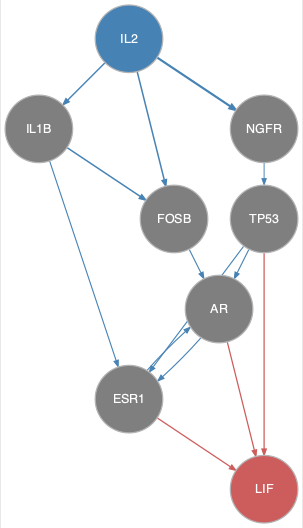

Values plotted in this chart, from the file beside it:
from	to
AR	ESR1
ESR1	AR
FOSB	AR
IL1B	ESR1
IL1B	FOSB
IL2	FOSB
IL2	IL1B
IL2	NGFR
NGFR	TP53
TP53	AR
TP53	ESR1
AR	LIF
ESR1	LIF
TP53	LIF
